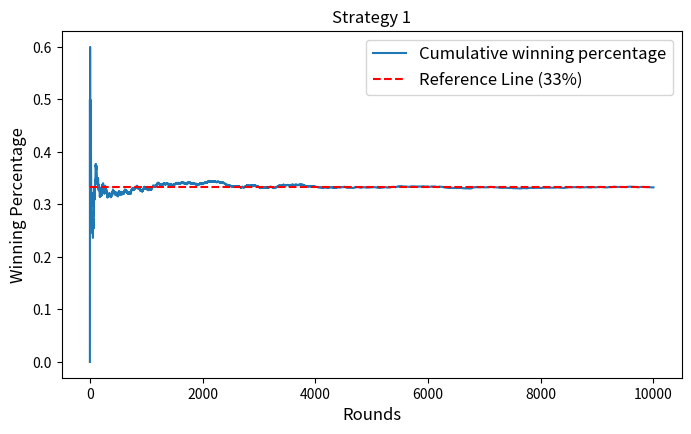
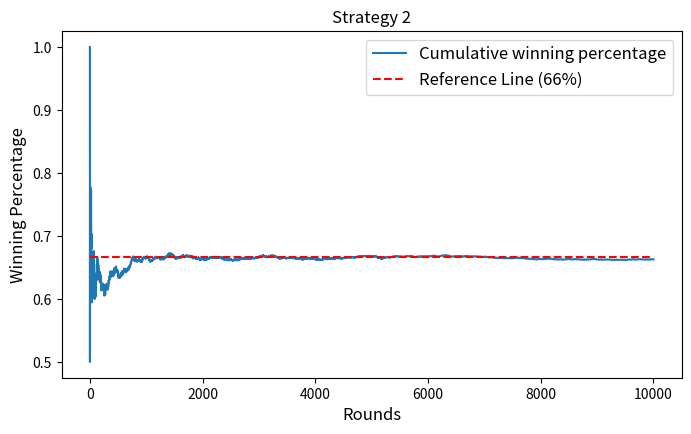

The matplotlib source for these figures, in order:
# Code based on R code, available at:
# [redacted]

import pandas as pd
import matplotlib.pyplot as plt
import numpy as np

# Illustration of Monty Hall problem

n = 10000 # number of repetitions
victories = [] # vector of victories of strategy 1
doors = np.array([0,1,2]) # vector of doors

#####################################
# Strategy 1 - Dont change the door #
#####################################

for i in range(n):

  prize_door = np.random.choice(doors,1) # door with the prize
  choice = np.random.choice(doors,1) # player's choice

  # if the choice is equal to the the prize door, win [1]
  if prize_door == choice:
    victories[n:n] = [1]
  # if the choice is different from the the prize door, lose [0]
  else:
    victories[n:n] = [0]

# Compute results

rounds = np.array(range(1,n+1,1))
win_perc = np.cumsum(victories)/rounds 

data = pd.DataFrame({'rounds':rounds, 'win_perc':win_perc})

# Plot

plt.figure(figsize=(8,4.5))
plt.plot('rounds','win_perc', data=data, label='Cumulative winning percentage')
plt.hlines(y=1/3, xmin=0,xmax=n, colors='red', linestyles='dashed', 
           label='Reference Line (33%)')
plt.title('Strategy 1', fontsize = 12)
plt.ylabel('Winning Percentage', fontsize = 12)
plt.xlabel('Rounds',fontsize = 12)
plt.legend(loc='best', fontsize=12)
plt.show()

################################
# Strategy 2 - Door is changed #
################################

victories = [] # vector of victories

for i in range(n):

  prize_door = np.random.choice(doors,1) # door with the prize
  choice1 = np.random.choice(doors,1) # player's choice

  x_aux = np.delete(doors,[prize_door,choice1]) # auxiliar variable

  if len(x_aux) > 1:
    excluded_door = np.random.choice(x_aux,1)
  else:
    excluded_door = x_aux # exclude one door
  
  choice2 = np.delete(doors,[choice1,excluded_door]) # player changes door

  # if the choice 2 is equal to the the prize door, win [1]
  if prize_door == choice2:
   victories[n:n] = [1]
  # if the choice 2 is different from the the prize door, lose [0]
  else:
   victories[n:n] = [0]

# Compute results

rounds = np.array(range(1,n+1,1))
win_perc = np.cumsum(victories)/rounds 

data = pd.DataFrame({'rounds':rounds, 'win_perc':win_perc})

# Plot

plt.figure(figsize=(8,4.5))
plt.plot('rounds','win_perc', data=data, label='Cumulative winning percentage')
plt.hlines(y=2/3, xmin=0,xmax=n, colors='red', linestyles='dashed', 
           label='Reference Line (66%)')
plt.title('Strategy 2', fontsize = 12)
plt.ylabel('Winning Percentage', fontsize = 12)
plt.xlabel('Rounds',fontsize = 12)
plt.legend(loc='best', fontsize=12)
plt.show()